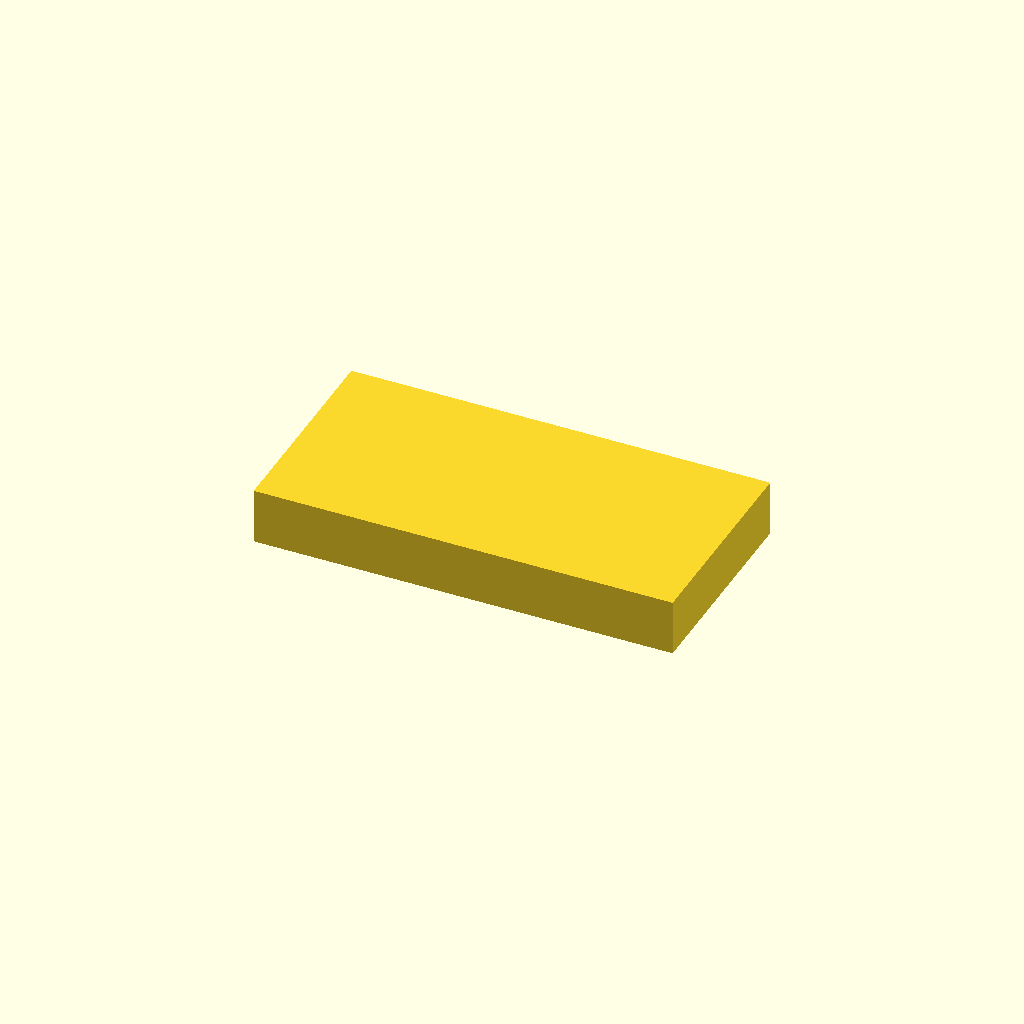
Cell 1 — every parameter at its default value.
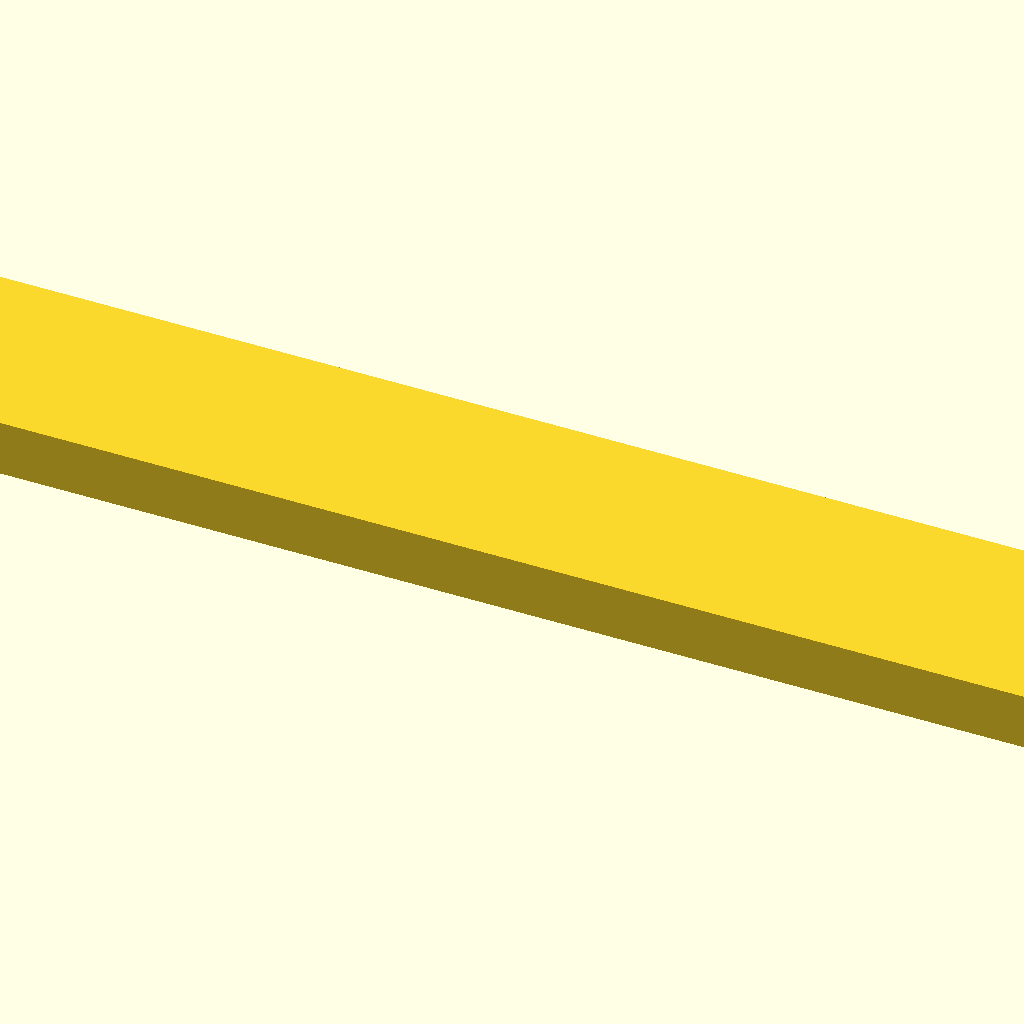
Cell 2: width = 200 (everything else at default).
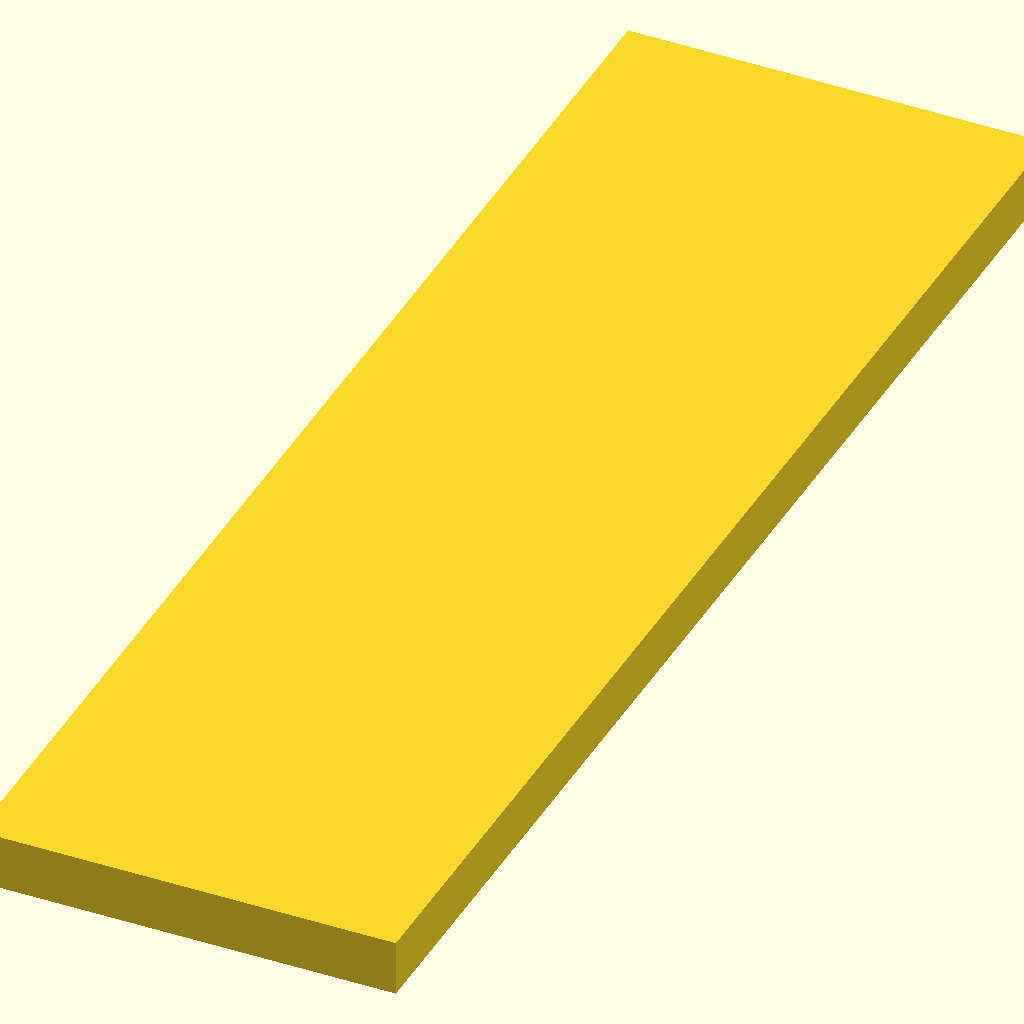
Cell 3: depth = 200 (everything else at default).
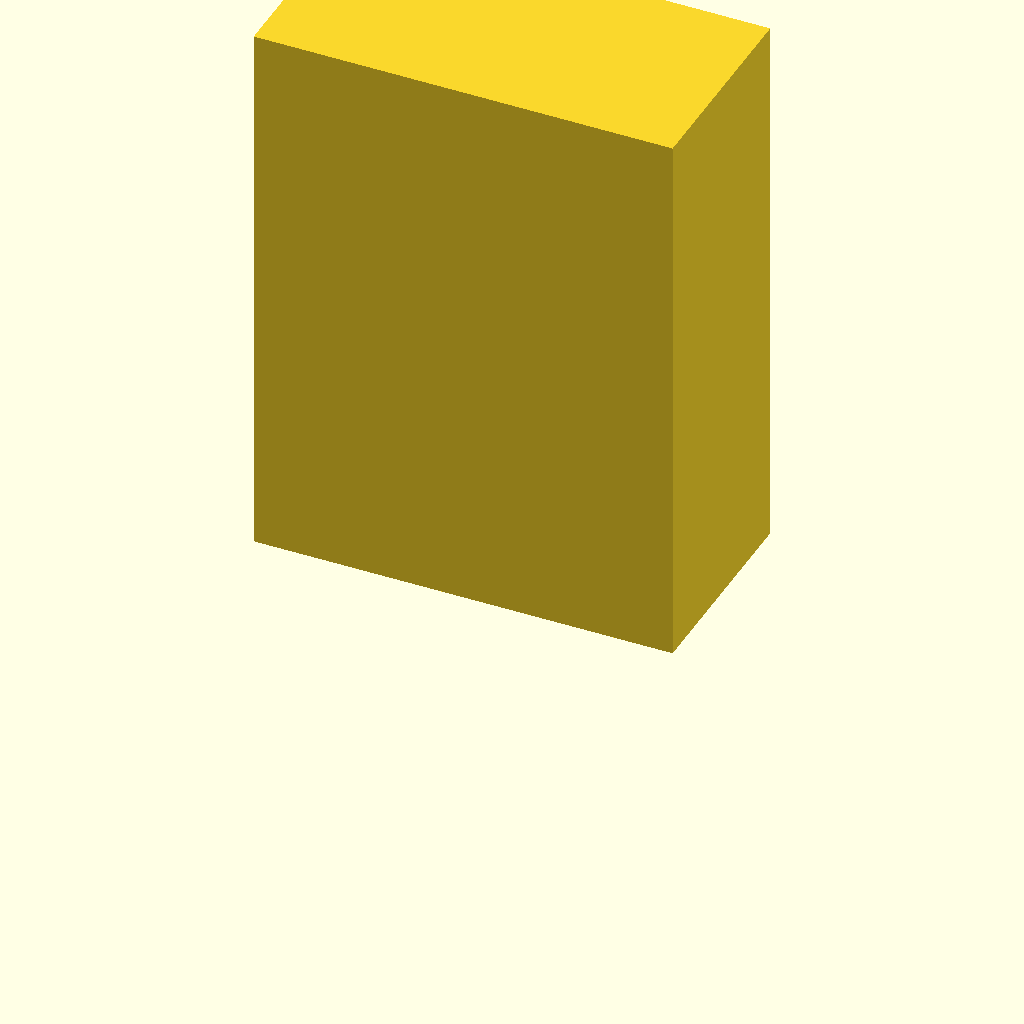
Cell 4 — height set to 80, the other parameters unchanged.
One fixed orthographic camera (rotation 55°, 0°, 25°; colour scheme Cornfield) for every cell.
OpenSCAD source file skills/making/openscad-parametric-generation/assets/templates/basic_model.scad:
/*
Model: Basic parametric solid
Units: millimetres
Export: Render (F6), then export STL/3MF
*/

/* [Dimensions] */
width = 60; // [10:1:200]
depth = 30; // [10:1:200]
height = 8; // [1:0.5:80]

/* [Hidden] */
eps = 0.01;
$fn = 64;

assert(width > 0, "width must be positive");
assert(depth > 0, "depth must be positive");
assert(height > 0, "height must be positive");

module body() {
    translate([0, 0, height / 2])
        cube([width, depth, height], center = true);
}

module model() {
    body();
}

model();
Parameter table extracted from the source (name, type, default, range or options):
width: number, default 60, range 10 to 200, step 1
depth: number, default 30, range 10 to 200, step 1
height: number, default 8, range 1 to 80, step 0.5
